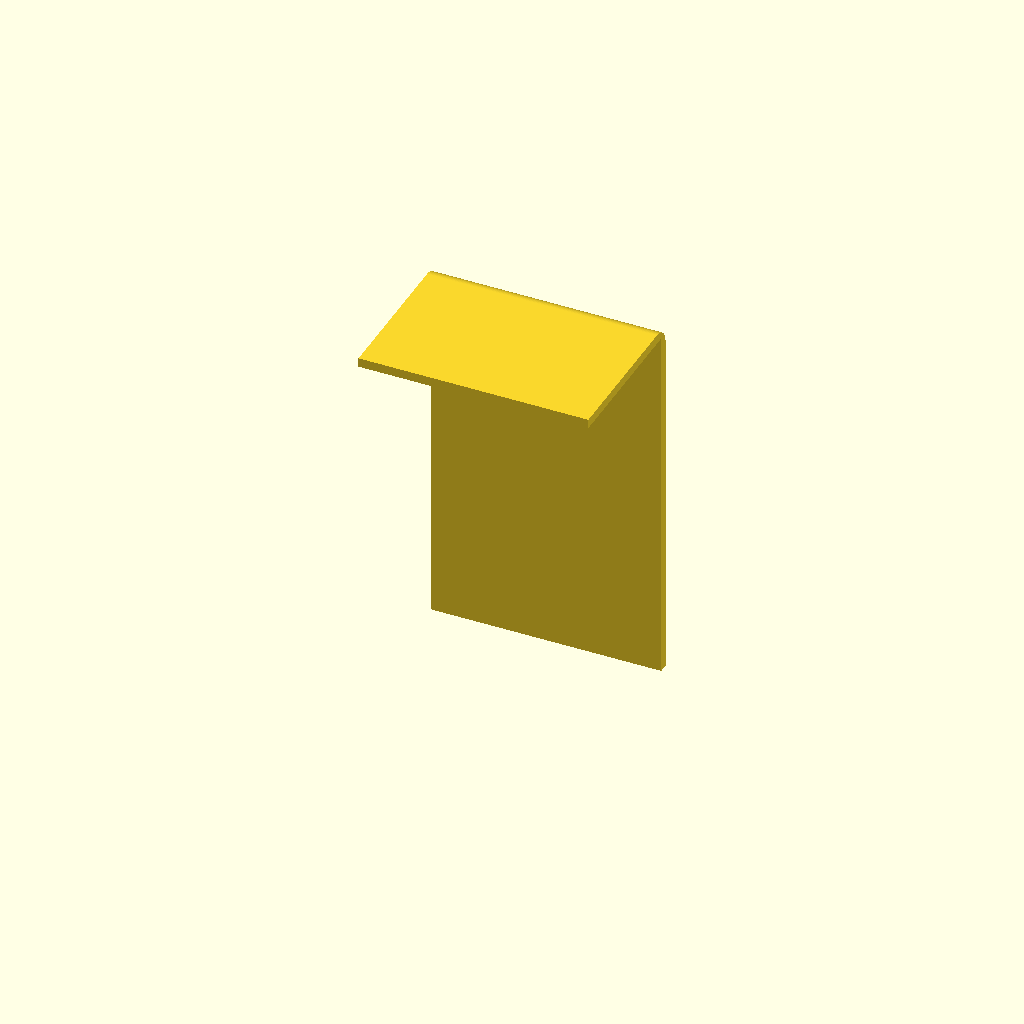
Cell 1 — every parameter at its default value.
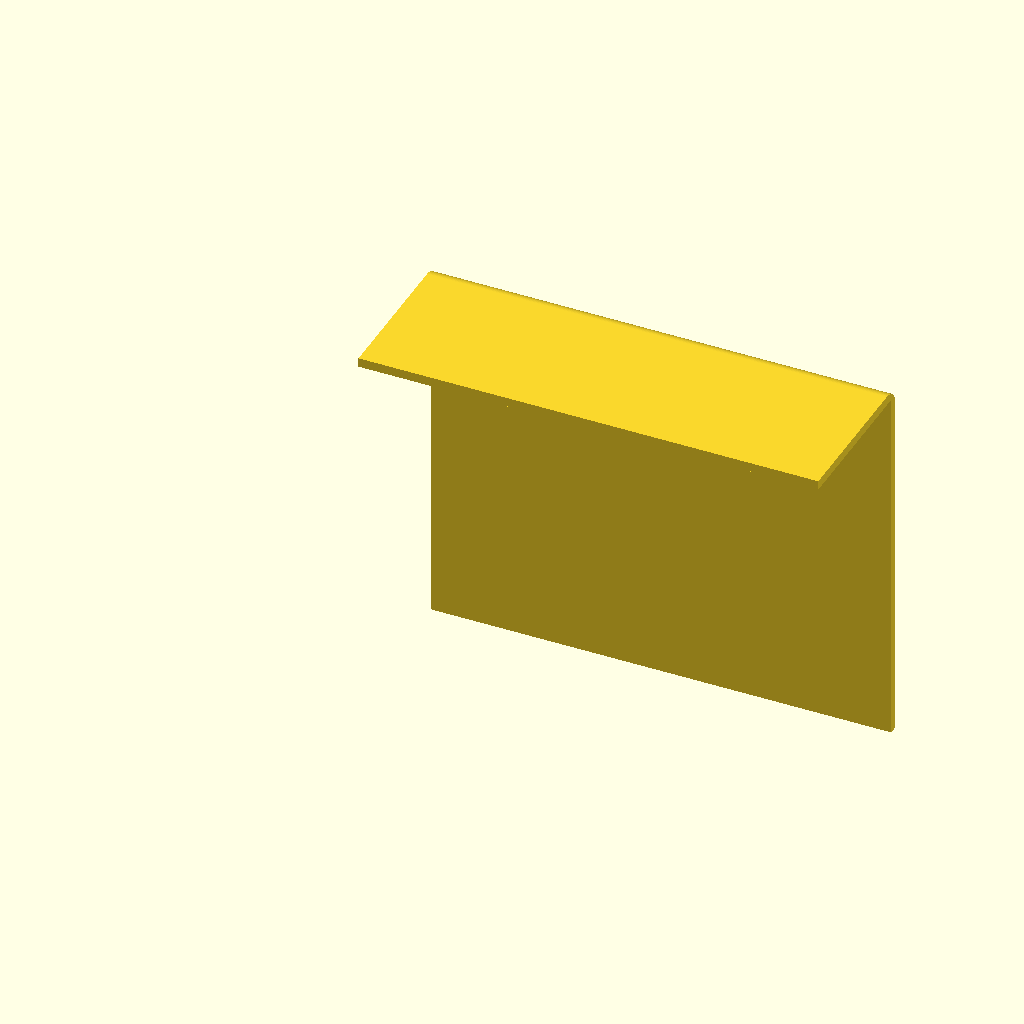
Cell 2: the same model with width = 50.
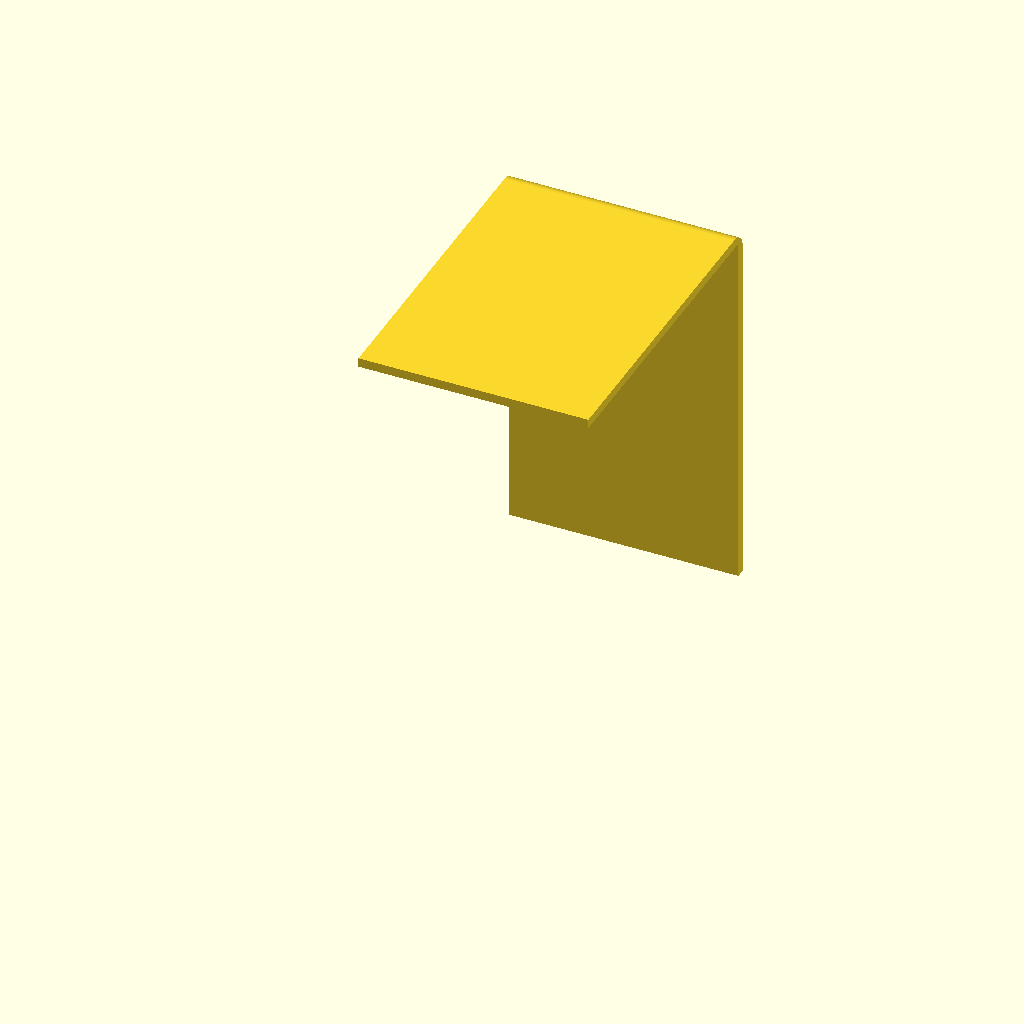
Cell 3 — depth set to 36, the other parameters unchanged.
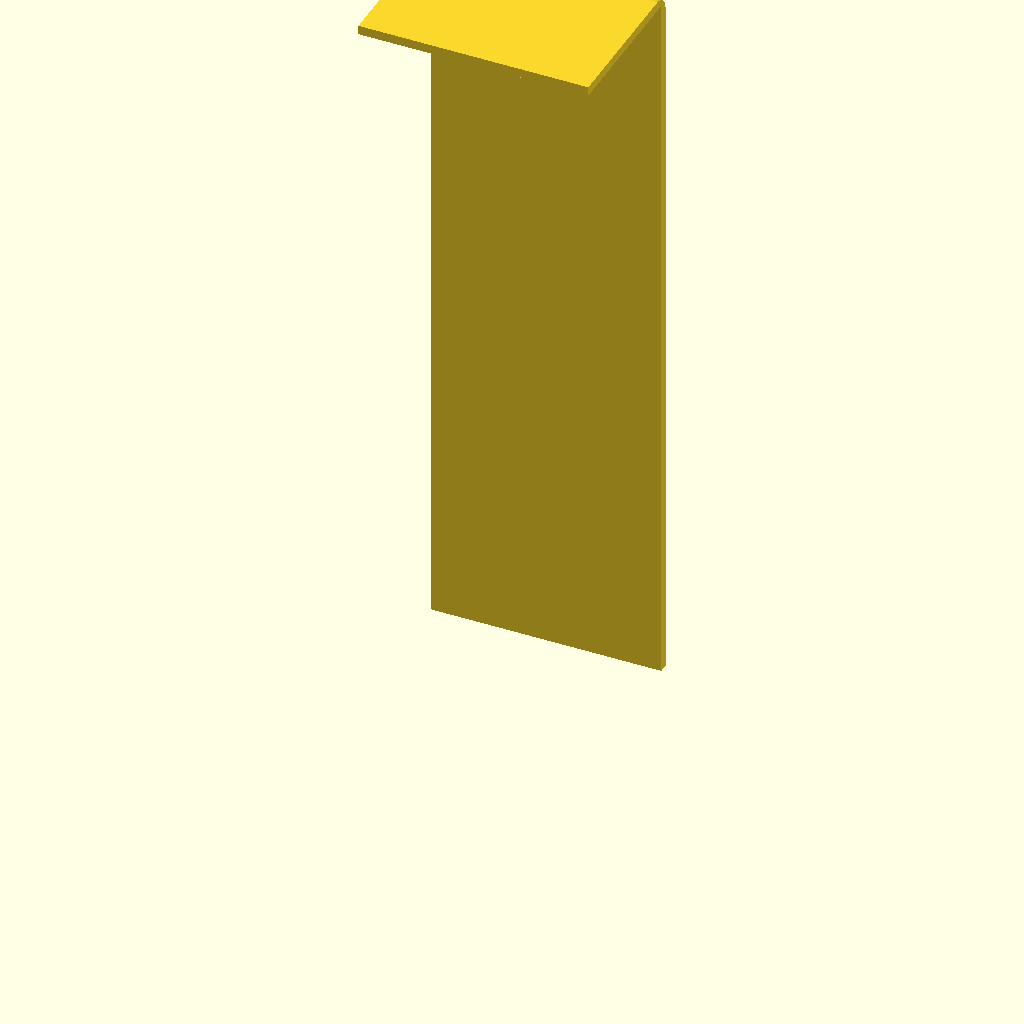
Cell 4 — height set to 80, the other parameters unchanged.
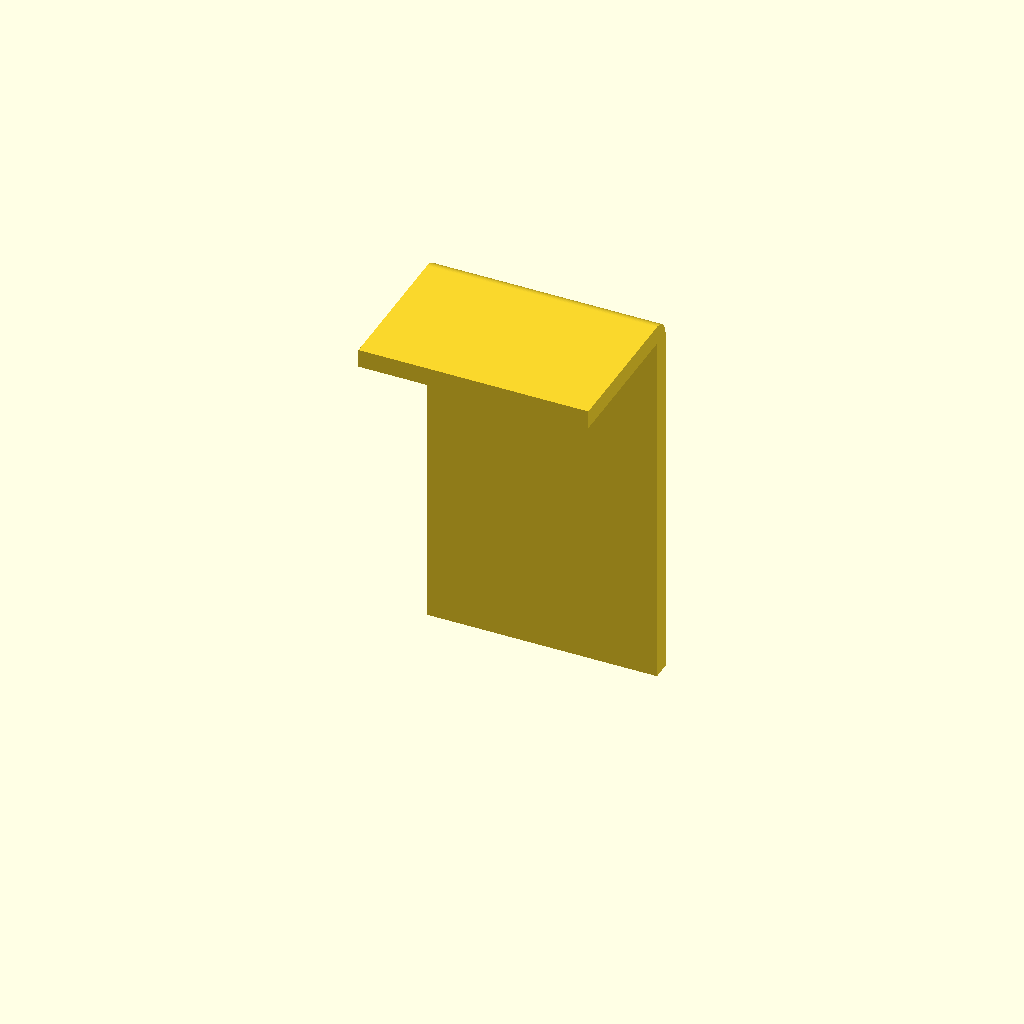
Cell 5 — wall set to 2, the other parameters unchanged.
All cells are drawn from one camera (rotation 55°, 0°, 25°, orthographic, colour scheme Cornfield), so only the parameter changes between them.
The OpenSCAD source (connector.scad):

/*
    L-shaped cable channel connector 40x16

    Width: 20 mm
    Depth: 18 mm
    Height: 42 mm

    Wall thickness: 1 mm

    Outer edge: R2
    Inner edge: straight (90°)
*/

$fn = 96;

width = 25;
depth = 18;
height = 40;

wall = 1;
corner_radius = 2;

print_mode = true;


// Corner profile in the XZ plane
// X — depth
// Z — height
module side_profile() {
    r = corner_radius;

    difference() {
        union() {
            // Horizontal shelf
            translate([0, height])
                square([depth, wall]);

            // Vertical wall
            translate([depth-wall, 0])
                square([wall, height]);
        }

        // Remove material ONLY from the outside.
        // Yields a convex R2 fillet.
        translate([depth-r, height+wall-r])
            difference() {
                square([r, r]);

                circle(r = r);
            }
    }
}


// Extrude the profile to a width of 20 mm
module connector() {
    rotate([90, 0, 90])
        linear_extrude(height = width)
            side_profile();
}


// Model orientation for printing
if (print_mode) {
    connector();
} else {
    connector();
}
Parameter table extracted from the source (name, type, default, range or options):
width: number, default 25
depth: number, default 18
height: number, default 40
wall: number, default 1
corner_radius: number, default 2
print_mode: bool, default true
